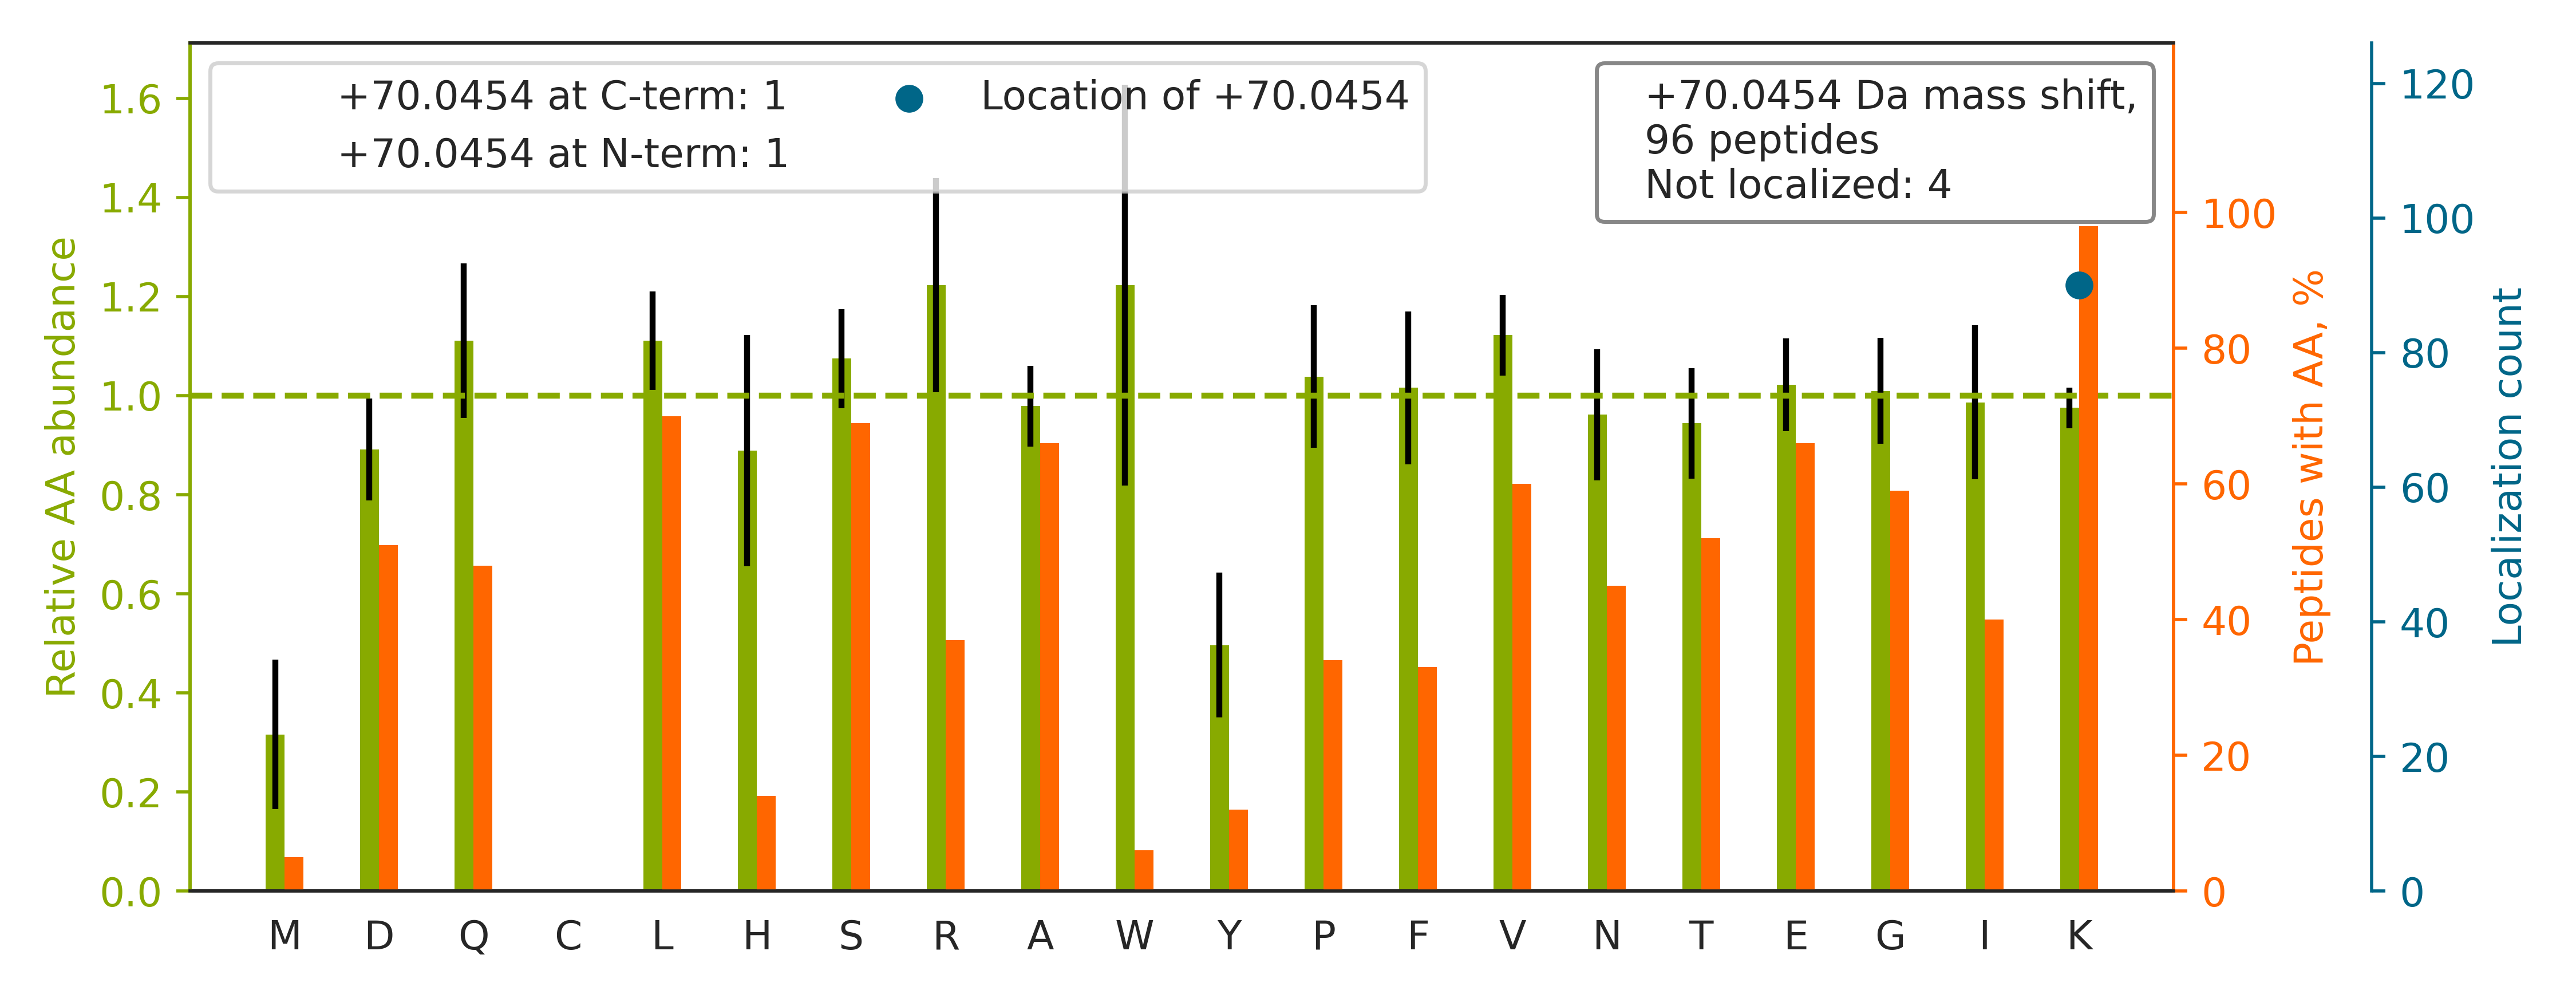

Source data for this figure (header and first rows):
top isoform	localization score	spectrum
K.DDSFLGK[+70]LGGTLAR.R	1.0	02330a_GD2_3991_01_PTM_TrainKit_Kmod_Pro…
K.ANLEK[+70]AQAELVGTADEATR.A	1.0	02330a_GD2_3991_01_PTM_TrainKit_Kmod_Pro…
R.YEQEHAAIQDK[+70]LFQVAK.R	1	02330a_GD2_3991_01_PTM_TrainKit_Kmod_Pro…
K.ISSNFSSIIAEK[+70]LR.C	1.0	02330a_GD2_3991_01_PTM_TrainKit_Kmod_Pro…
R.STGLELETPSLVPVKK.N		02330a_GD2_3991_01_PTM_TrainKit_Kmod_Pro…
K.GTISAPGK[+70]VVTAAAQAK.Q	1	02330a_GD2_3991_01_PTM_TrainKit_Kmod_Pro…
K.VDIDAPDVSIEGPDAK[+70]LK.G	0.9953	02330a_GD2_3991_01_PTM_TrainKit_Kmod_Pro…
K.VNVEAPDVNLEGLGGK[+70]LK.G	0.9953	02330a_GD2_3991_01_PTM_TrainKit_Kmod_Pro…
R.AQQHWGSGVGVK[+70]K.L	0.9263	02330a_GD2_3991_01_PTM_TrainKit_Kmod_Pro…
R.ATVASSTQK[+70]FQDLGVK.N	1	02330a_GD2_3991_01_PTM_TrainKit_Kmod_Pro…
K.VLTANSNPSSPSAAK[+70]R.R	1.0	02330a_GD2_3991_01_PTM_TrainKit_Kmod_Pro…
R.LQEK[+70]VESAQSEQK.N	1	02330a_GD2_3991_01_PTM_TrainKit_Kmod_Pro…
R.IVFSGNLFQHQEDSK[+70]K.W	0.9458	02330a_GD2_3991_01_PTM_TrainKit_Kmod_Pro…
R.VTLEVGK[+70]VIQQGR.Q	1.0	02330a_GD2_3991_01_PTM_TrainKit_Kmod_Pro…
R.DYSAPVNFISAGLK[+70]K.G	0.9297	02330a_GD2_3991_01_PTM_TrainKit_Kmod_Pro…
K.IHVQSSSDSSDEPAEK[+70]R.E	1.0	02330a_GD2_3991_01_PTM_TrainKit_Kmod_Pro…
K.VGLQVVAVK[+70]APGFGDNR.K	1.0	02330a_GD2_3991_01_PTM_TrainKit_Kmod_Pro…
K.VDIDVPDVNIEGPDAK[+70]LK.G	0.9946	02330a_GD2_3991_01_PTM_TrainKit_Kmod_Pro…
K.ANEK[+70]TESSSAQQVAVSR.L	1.0	02330a_GD2_3991_01_PTM_TrainKit_Kmod_Pro…
R.VGTASVLQPVK[+70]K.R	0.9202	02330a_GD2_3991_01_PTM_TrainKit_Kmod_Pro…
R.VYIASSSGSTAIK[+70]K.K	0.9345	02330a_GD2_3991_01_PTM_TrainKit_Kmod_Pro…
R.SLGEPAAGEGSAK[+70]R.S	1.0	02330a_GD2_3991_01_PTM_TrainKit_Kmod_Pro…
R.AAINQK[+70]LIETGER.E	1.0	02330a_GD2_3991_01_PTM_TrainKit_Kmod_Pro…
R.DASTLQSQK[+70]AEGTGDAK.-	1	02330a_GD2_3991_01_PTM_TrainKit_Kmod_Pro…
K.GTVPDDAVEALADSLGKK.E		02330a_GD2_3991_01_PTM_TrainKit_Kmod_Pro…
K.ASDTSSETVFGK[+70]R.G	1.0	02330a_GD2_3991_01_PTM_TrainKit_Kmod_Pro…
K.FLQEFYQDDELGK[+70]K.Q	0.9241	02330a_GD2_3991_01_PTM_TrainKit_Kmod_Pro…
R.LEEVTGK[+70]LQVAR.N	1.0	02330a_GD2_3991_01_PTM_TrainKit_Kmod_Pro…
R.LLLPGELAK[+70]HAVSEGTK.A	0.9422	02330a_GD2_3991_01_PTM_TrainKit_Kmod_Pro…
K.AGPNASIISLK[+70]SDK.K	0.9994	02330a_GD2_3991_01_PTM_TrainKit_Kmod_Pro…
R.ASEALLK[+70]QLK.Q	1	02330a_GD2_3991_01_PTM_TrainKit_Kmod_Pro…
K.SNEEGSEEK[+70]GPEVR.E	1.0	02330a_GD2_3991_01_PTM_TrainKit_Kmod_Pro…
K.SGK[+70]FTQQDIDEAK.L	1.0	02330a_GD2_3991_01_PTM_TrainKit_Kmod_Pro…
R.DLGK[+70]FQVATDALK.S	1	02330a_GD2_3991_01_PTM_TrainKit_Kmod_Pro…
K.ASNAAVK[+70]LAESK.V	1	02330a_GD2_3991_01_PTM_TrainKit_Kmod_Pro…
K.DVNAAIAAIK[+70]TK.R	0.9891	02330a_GD2_3991_01_PTM_TrainKit_Kmod_Pro…
K.SK[+70]LLFSNTAAQK.L	1.0	02330a_GD2_3991_01_PTM_TrainKit_Kmod_Pro…
K.VPTTEK[+70]PTVTVNFR.K	1.0	02330a_GD2_3991_01_PTM_TrainKit_Kmod_Pro…
R.VNIGQGSHPQK[+70]VK.V	0.9954	02330a_GD2_3991_01_PTM_TrainKit_Kmod_Pro…
K.LLFSNTAAQK[+70]LR.G	1.0	02330a_GD2_3991_01_PTM_TrainKit_Kmod_Pro…
R.SLFFGGK[+70]GAPLQR.G	1.0	02330a_GD2_3991_01_PTM_TrainKit_Kmod_Pro…
R.TVSK[+70]VDDFLANEAK.G	1	02330a_GD2_3991_01_PTM_TrainKit_Kmod_Pro…
K.FSAYIK[+70]NSNPALNDNLEK.G	1.0	02330a_GD2_3991_01_PTM_TrainKit_Kmod_Pro…
R.LLEQK[+70]TQESQK.K	1	02330a_GD2_3991_01_PTM_TrainKit_Kmod_Pro…
R.SSGPGGQNVNK[+70]VNSK.A	1	02330a_GD2_3991_01_PTM_TrainKit_Kmod_Pro…
K.INNFSADIK[+70]DSK.A	0.9995	02330a_GD2_3991_01_PTM_TrainKit_Kmod_Pro…
K.LEQVEK[+70]ELLR.V	1.0	02330a_GD2_3991_01_PTM_TrainKit_Kmod_Pro…
R.DHLSDK[+70]ESK.E	1	02330a_GD2_3991_01_PTM_TrainKit_Kmod_Pro…
K.DAIHFYNK[+70]SLAEHR.T	1	02330a_GD2_3991_01_PTM_TrainKit_Kmod_Pro…
K.SITHSTVGSK[+70]GEK.D	0.9993	02330a_GD2_3991_01_PTM_TrainKit_Kmod_Pro…
K.DK[+70]ALPLEAEVAPVK.D	1.0	02330a_GD2_3991_01_PTM_TrainKit_Kmod_Pro…
K.K[+70]FGVLSDNFK.G	1.0	02330a_GD2_3991_01_PTM_TrainKit_Kmod_Pro…
K.YIEIYVQK[+70]VNPSR.L	1.0	02330a_GD2_3991_01_PTM_TrainKit_Kmod_Pro…
K.VLDSGAPIK[+70]IPVGPETLGR.I	1.0	02330a_GD2_3991_01_PTM_TrainKit_Kmod_Pro…
K.ITGK[+70]NQVTATK.A	1	02330a_GD2_3991_01_PTM_TrainKit_Kmod_Pro…
R.ITLSK[+70]HQNVQLPR.E	0.98	02330a_GD2_3991_01_PTM_TrainKit_Kmod_Pro…
R.SSFAYK[+70]DQNENR.W	1.0	02330a_GD2_3991_01_PTM_TrainKit_Kmod_Pro…
K.LLEEEIQAPTSSK[+70]R.S	1.0	02330a_GD2_3991_01_PTM_TrainKit_Kmod_Pro…
R.LLTWDVK[+70]DTLLR.L	1.0	02330a_GD2_3991_01_PTM_TrainKit_Kmod_Pro…
R.IISSIEQK[+70]EENK.G	0.9999	02330a_GD2_3991_01_PTM_TrainKit_Kmod_Pro…
... 36 more rows
